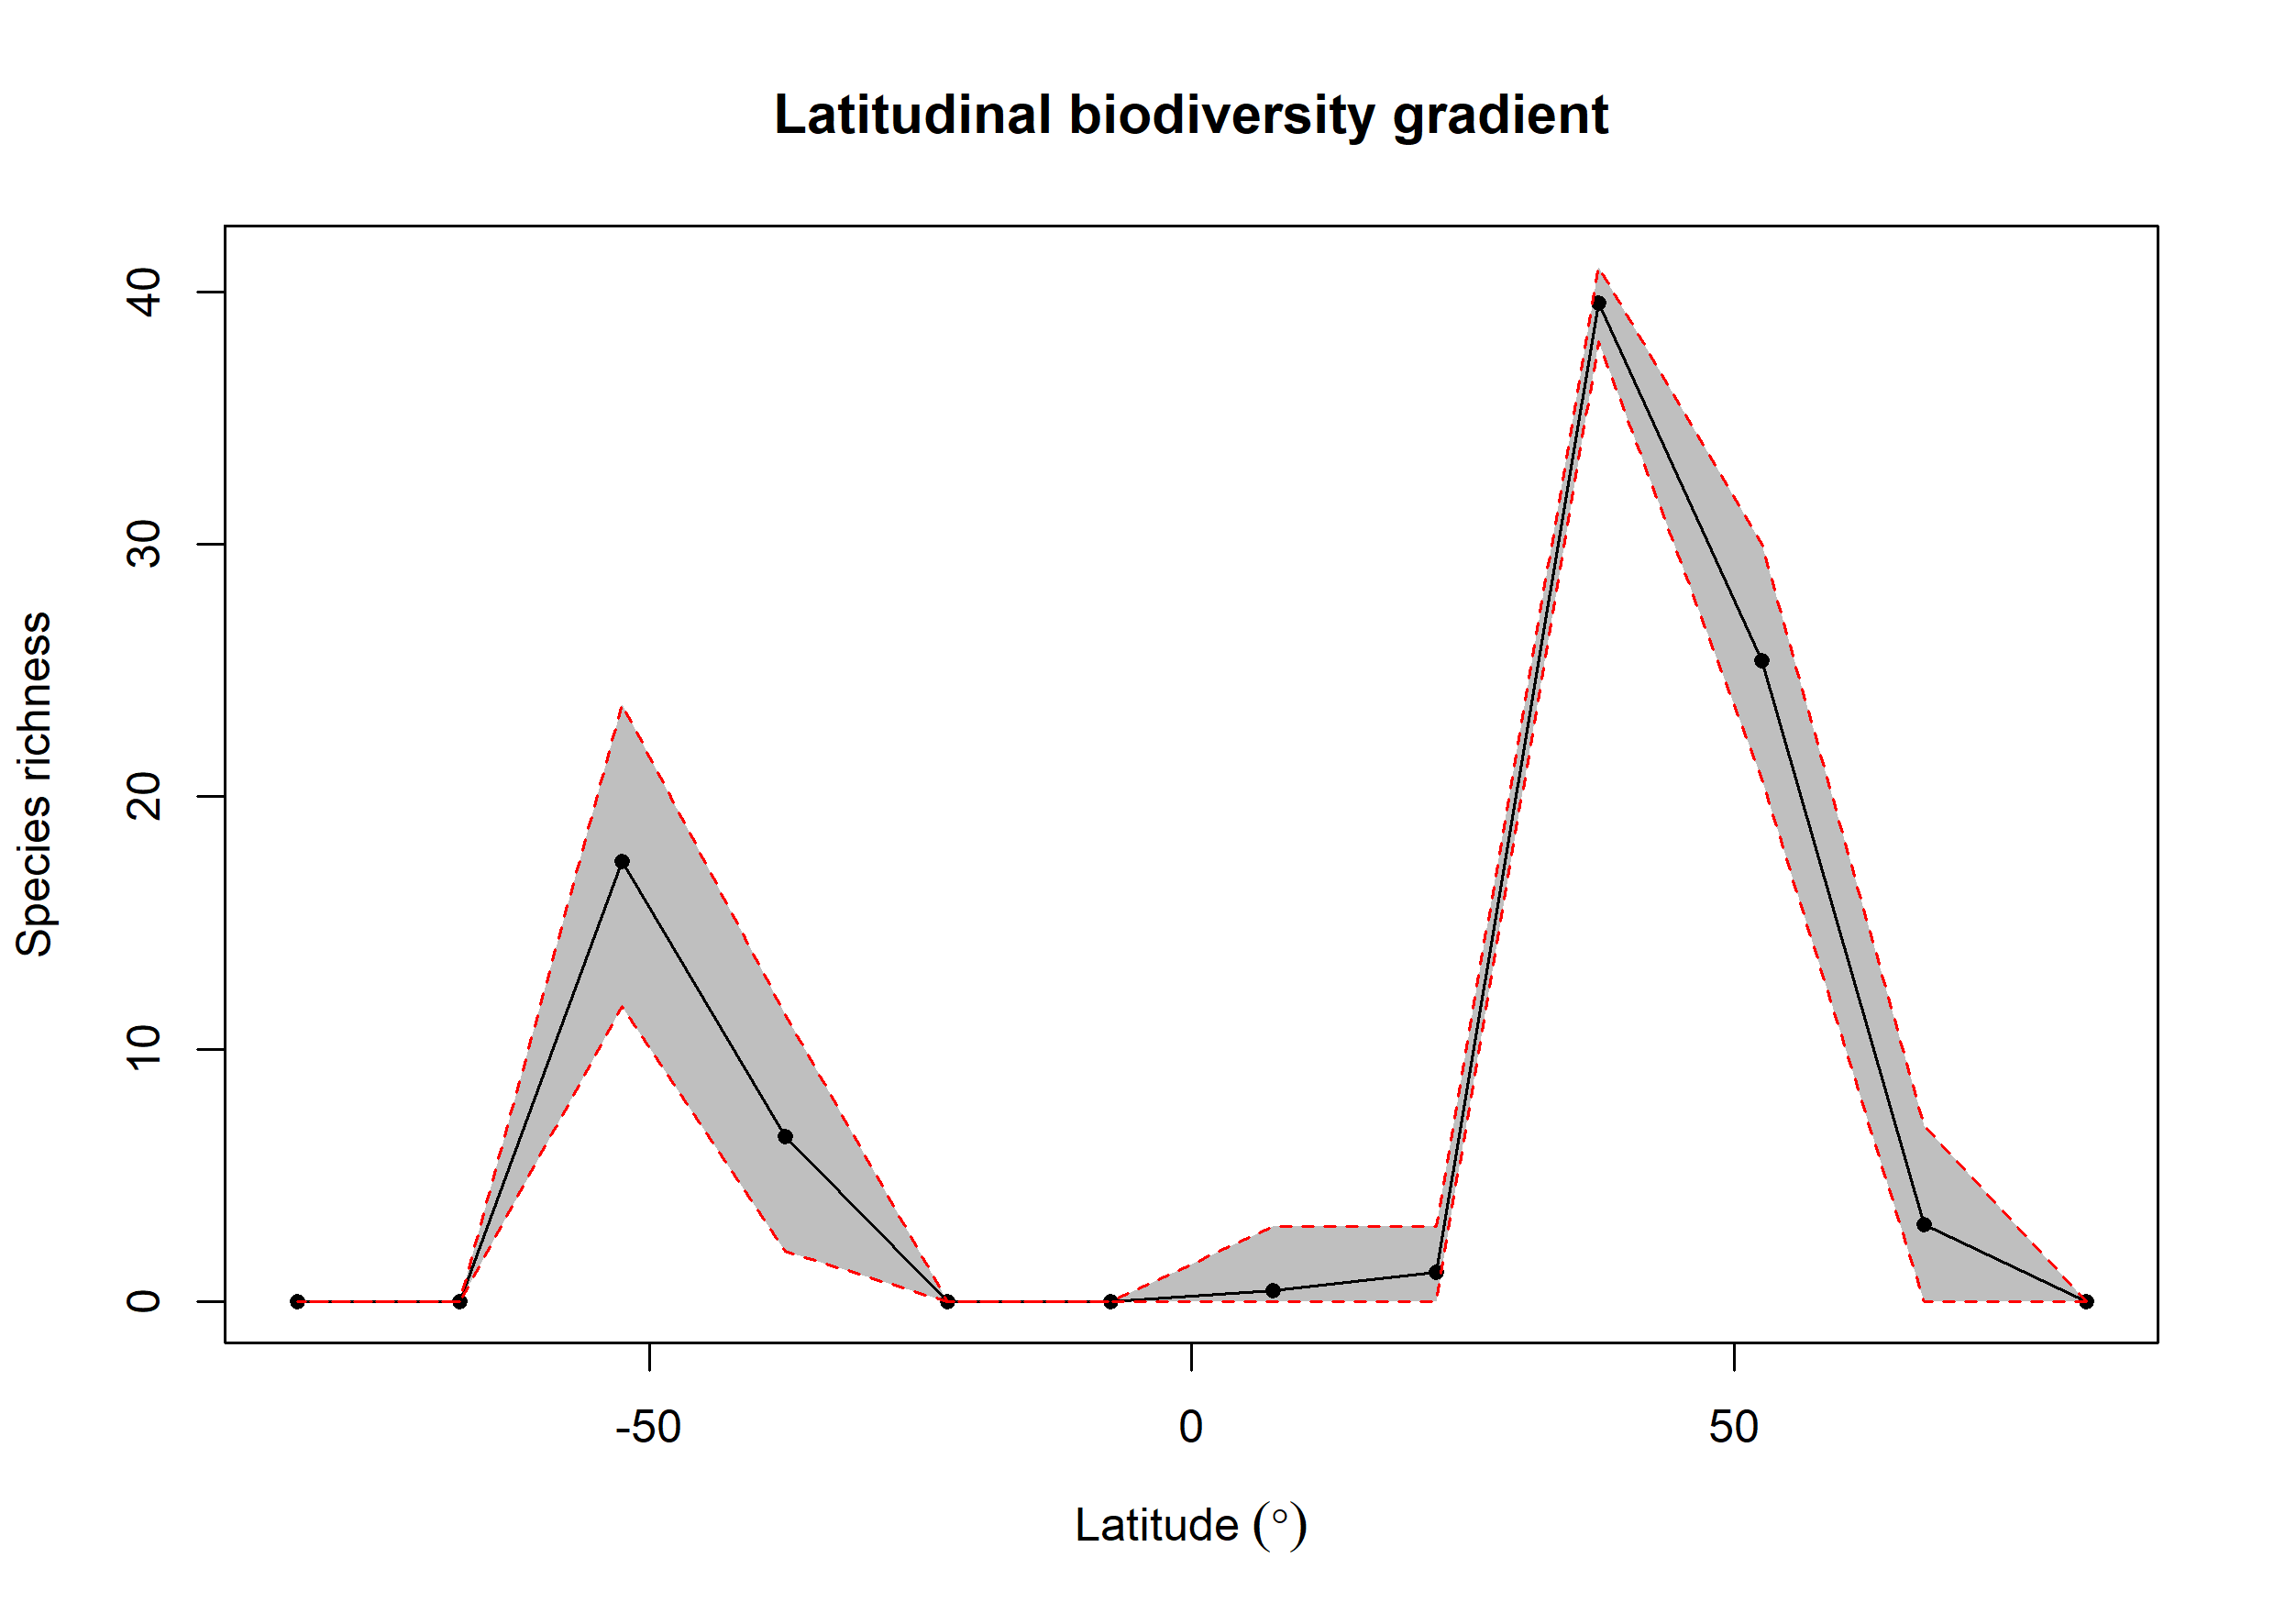

Values plotted in this chart, from the file beside it:
bin, max, min, mid, hemisphere, mean_richness, CI.Lower, CI.Upper
1, 90, 75, 82.5, N, NA, NA, NA
2, 75, 60, 67.5, N, 3.08, 0, 6.997
3, 60, 45, 52.5, N, 25.39, 20.7, 29.99
4, 45, 30, 37.5, N, 39.55, 38.02, 40.98
5, 30, 15, 22.5, N, 1.18, 0, 3
6, 15, 0, 7.5, N, 0.45, 0, 3
7, 0, -15, -7.5, S, NA, NA, NA
8, -15, -30, -22.5, S, NA, NA, NA
9, -30, -45, -37.5, S, 6.534, 2, 11.39
10, -45, -60, -52.5, S, 17.45, 11.71, 23.64
11, -60, -75, -67.5, S, NA, NA, NA
12, -75, -90, -82.5, S, NA, NA, NA
